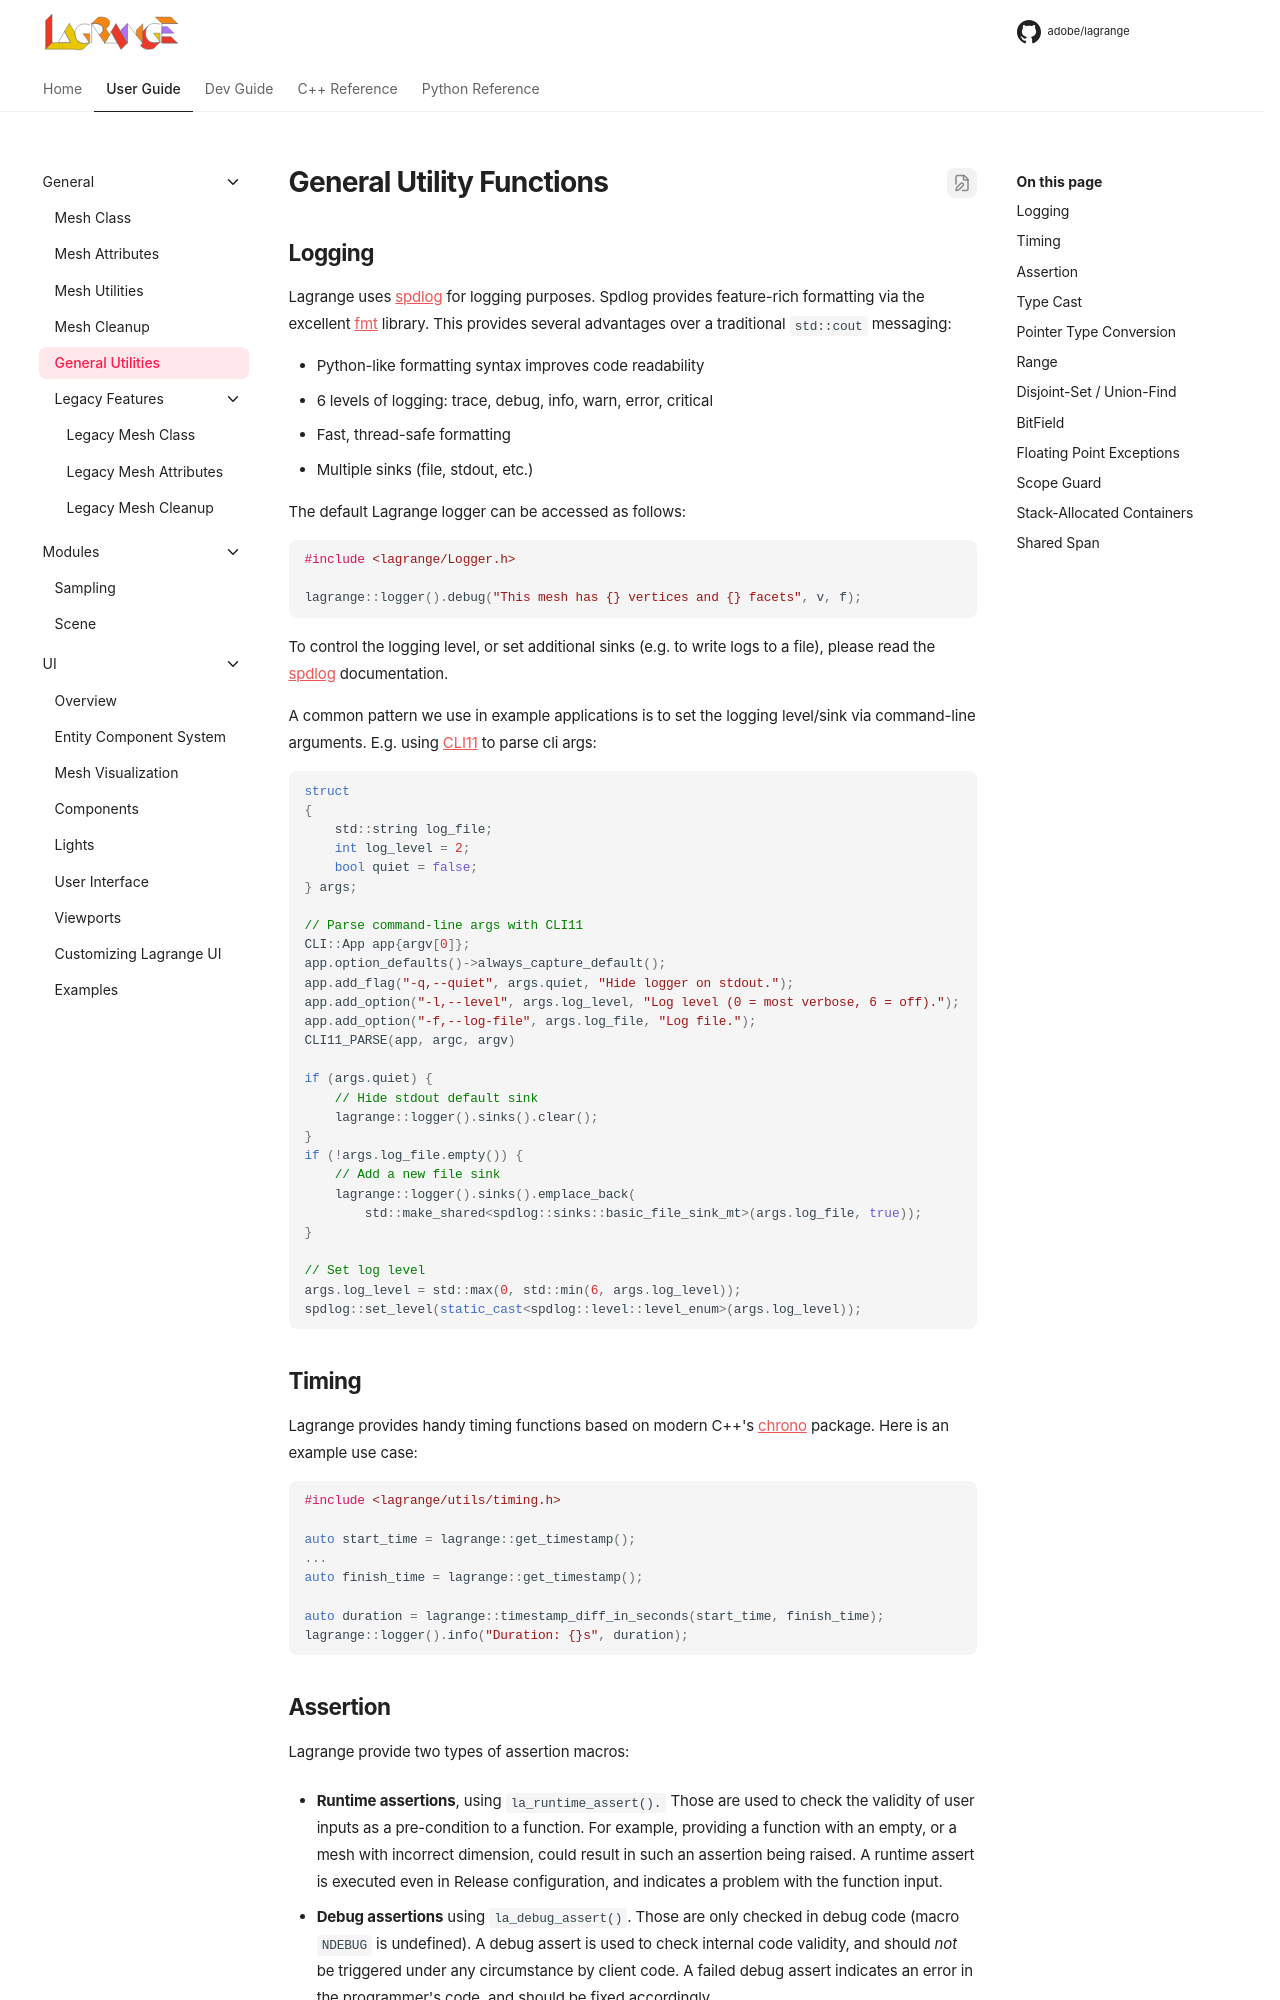

repository: adobe/lagrange-docs · page: user/core/general-utilities/index.html · generator: mkdocs

<!-- $ignore -->

# General Utility Functions

## Logging

Lagrange uses [spdlog] for logging purposes. Spdlog provides feature-rich formatting via the
excellent [fmt](https://github.com/fmtlib/fmt) library. This provides several advantages over a
traditional `std::cout` messaging:

- Python-like formatting syntax improves code readability
- 6 levels of logging: trace, debug, info, warn, error, critical
- Fast, thread-safe formatting
- Multiple sinks (file, stdout, etc.)

The default Lagrange logger can be accessed as follows:

```c++
#include <lagrange/Logger.h>

lagrange::logger().debug("This mesh has {} vertices and {} facets", v, f);
```

To control the logging level, or set additional sinks (e.g. to write logs to a file), please read
the [spdlog] documentation.

A common pattern we use in example applications is to set the logging level/sink via command-line
arguments. E.g. using [CLI11] to parse cli args:

```c++
struct
{
    std::string log_file;
    int log_level = 2;
    bool quiet = false;
} args;

// Parse command-line args with CLI11
CLI::App app{argv[0]};
app.option_defaults()->always_capture_default();
app.add_flag("-q,--quiet", args.quiet, "Hide logger on stdout.");
app.add_option("-l,--level", args.log_level, "Log level (0 = most verbose, 6 = off).");
app.add_option("-f,--log-file", args.log_file, "Log file.");
CLI11_PARSE(app, argc, argv)

if (args.quiet) {
    // Hide stdout default sink
    lagrange::logger().sinks().clear();
}
if (!args.log_file.empty()) {
    // Add a new file sink
    lagrange::logger().sinks().emplace_back(
        std::make_shared<spdlog::sinks::basic_file_sink_mt>(args.log_file, true));
}

// Set log level
args.log_level = std::max(0, std::min(6, args.log_level));
spdlog::set_level(static_cast<spdlog::level::level_enum>(args.log_level));
```

## Timing

Lagrange provides handy timing functions based on modern C++'s [chrono] package.
Here is an example use case:

```c++
#include <lagrange/utils/timing.h>

auto start_time = lagrange::get_timestamp();
...
auto finish_time = lagrange::get_timestamp();

auto duration = lagrange::timestamp_diff_in_seconds(start_time, finish_time);
lagrange::logger().info("Duration: {}s", duration);
```
